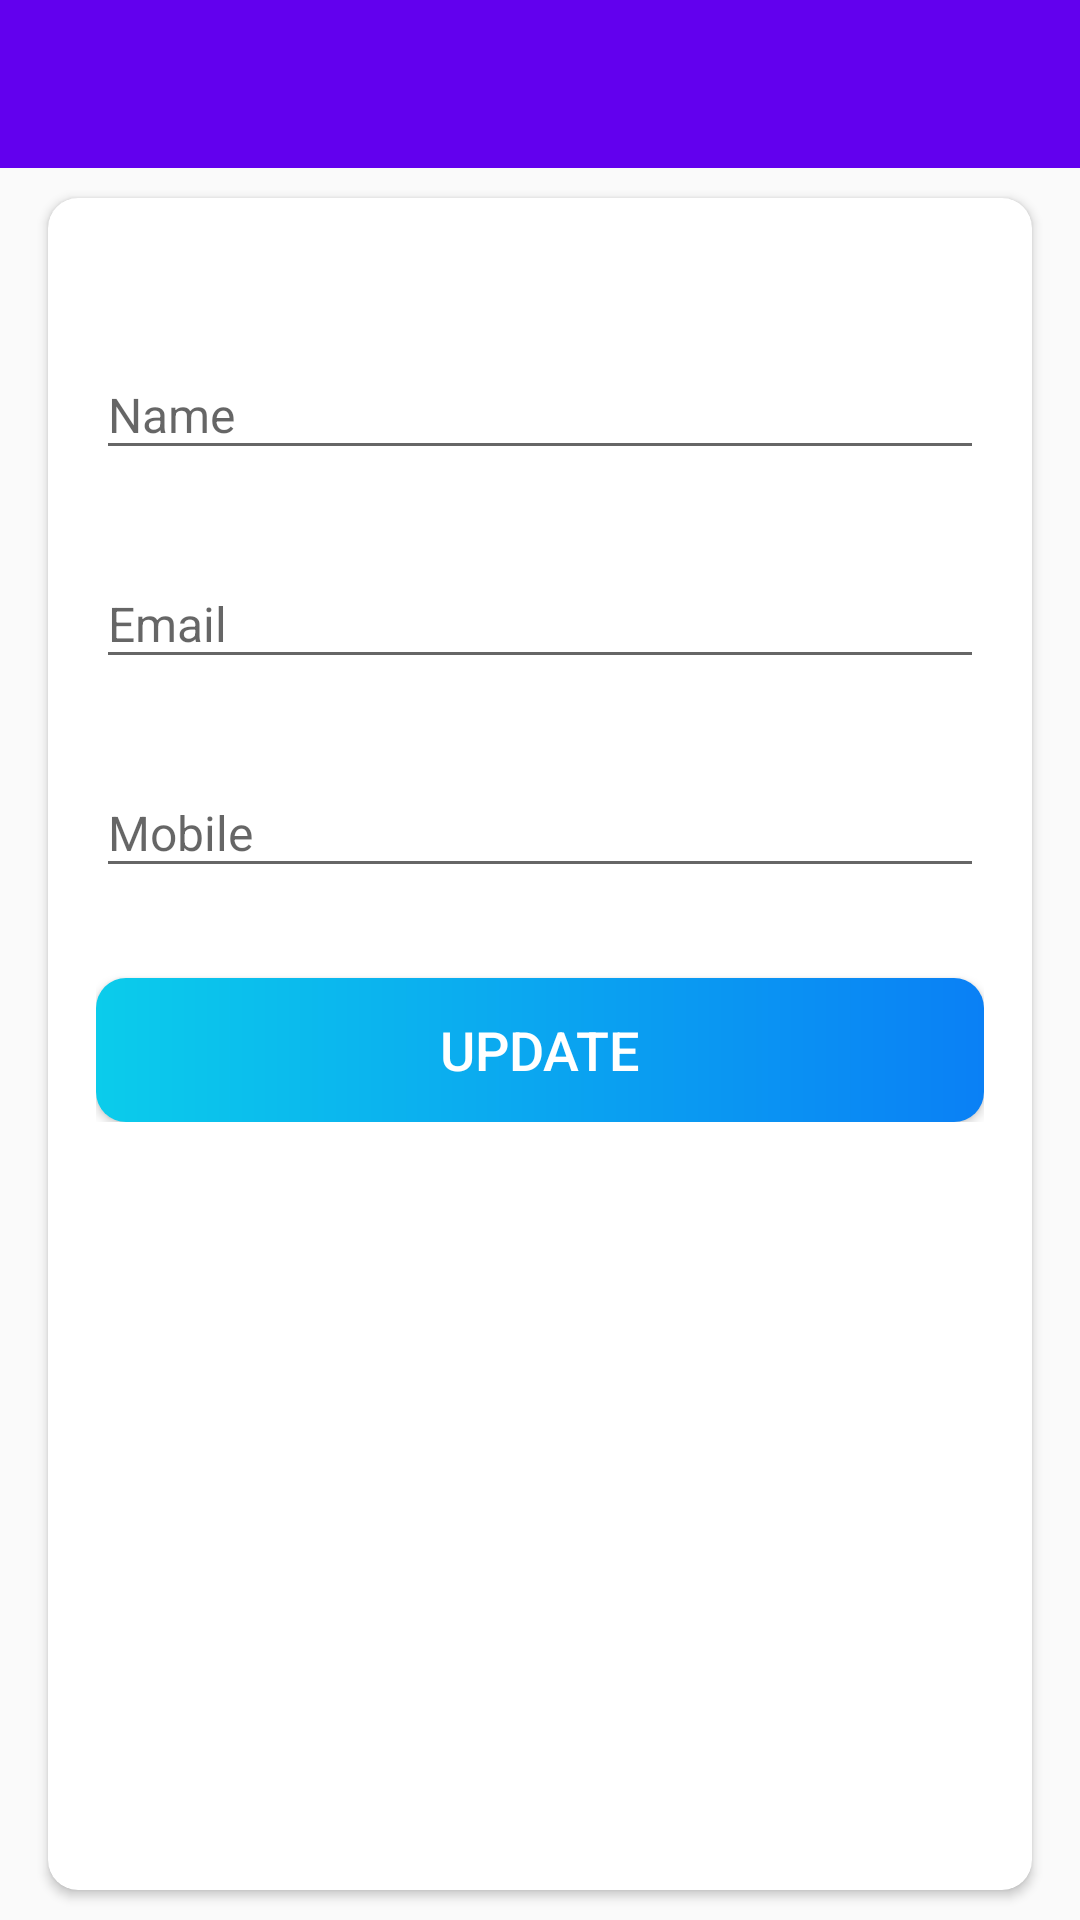

Reconstruct the res/layout file that produces this screen, plus the resources it refers to.
<!-- AndroidManifest.xml: activity theme AppTheme.NoActionBar -->
<!-- res/layout/activity_my_profile.xml -->
<?xml version="1.0" encoding="utf-8"?>
<LinearLayout xmlns:android="http://schemas.android.com/apk/res/android"
    xmlns:app="http://schemas.android.com/apk/res-auto"
    xmlns:tools="http://schemas.android.com/tools"
    android:layout_width="match_parent"
    android:layout_height="match_parent"
    android:orientation="vertical"
    tools:context=".activities.MyProfileActivity">

    <com.google.android.material.appbar.AppBarLayout
        android:layout_width="match_parent"
        android:layout_height="wrap_content"
        android:theme="@style/AppTheme.AppBarOverlay">

        <androidx.appcompat.widget.Toolbar
            android:id="@+id/toolbar_my_profile_activity"
            android:layout_width="match_parent"
            android:layout_height="?attr/actionBarSize"
            android:background="?attr/colorPrimary"
            app:popupTheme="@style/AppTheme.PopupOverlay" />
    </com.google.android.material.appbar.AppBarLayout>

    <LinearLayout
        android:layout_width="match_parent"
        android:layout_height="match_parent"
        android:background="@drawable/ic_background">

        <androidx.cardview.widget.CardView
            android:layout_width="match_parent"
            android:layout_height="match_parent"
            android:layout_marginStart="@dimen/my_profile_screen_content_marginStartEnd"
            android:layout_marginTop="@dimen/my_profile_screen_content_marginTopBottom"
            android:layout_marginEnd="@dimen/my_profile_screen_content_marginStartEnd"
            android:layout_marginBottom="@dimen/my_profile_screen_content_marginTopBottom"
            android:elevation="@dimen/card_view_elevation"
            app:cardCornerRadius="@dimen/card_view_corner_radius">

            <LinearLayout
                android:layout_width="match_parent"
                android:layout_height="wrap_content"
                android:gravity="center_horizontal"
                android:orientation="vertical"
                android:padding="@dimen/my_profile_screen_content_padding">

                <com.google.android.material.textfield.TextInputLayout
                    android:layout_width="match_parent"
                    android:layout_height="wrap_content"
                    android:layout_marginTop="@dimen/my_profile_name_til_marginTop">

                    <androidx.appcompat.widget.AppCompatEditText
                        android:id="@+id/et_name"
                        android:layout_width="match_parent"
                        android:layout_height="wrap_content"
                        android:hint="@string/name"
                        android:textSize="@dimen/et_text_size" />

                </com.google.android.material.textfield.TextInputLayout>

                <com.google.android.material.textfield.TextInputLayout
                    android:layout_width="match_parent"
                    android:layout_height="wrap_content"
                    android:layout_marginTop="@dimen/my_profile_et_email_marginTop">

                    <androidx.appcompat.widget.AppCompatEditText
                        android:id="@+id/et_email"
                        android:layout_width="match_parent"
                        android:layout_height="wrap_content"
                        android:focusable="false"
                        android:focusableInTouchMode="false"
                        android:hint="@string/email"
                        android:inputType="textEmailAddress"
                        android:textSize="@dimen/et_text_size" />

                </com.google.android.material.textfield.TextInputLayout>

                <com.google.android.material.textfield.TextInputLayout
                    android:layout_width="match_parent"
                    android:layout_height="wrap_content"
                    android:layout_marginTop="@dimen/my_profile_et_mobile_marginTop">

                    <androidx.appcompat.widget.AppCompatEditText
                        android:id="@+id/et_mobile"
                        android:layout_width="match_parent"
                        android:layout_height="wrap_content"
                        android:hint="@string/mobile"
                        android:inputType="phone"
                        android:textSize="@dimen/et_text_size" />

                </com.google.android.material.textfield.TextInputLayout>

                <Button
                    android:id="@+id/btn_update"
                    android:layout_width="match_parent"
                    android:layout_height="wrap_content"
                    android:layout_gravity="center"
                    android:layout_marginTop="@dimen/my_profile_btn_update_marginTop"
                    android:background="@drawable/shape_button_rounded"
                    android:foreground="?attr/selectableItemBackground"
                    android:gravity="center"
                    android:paddingTop="@dimen/btn_paddingTopBottom"
                    android:paddingBottom="@dimen/btn_paddingTopBottom"
                    android:text="@string/update"
                    android:textColor="@android:color/white"
                    android:textSize="@dimen/btn_text_size" />
            </LinearLayout>
        </androidx.cardview.widget.CardView>
    </LinearLayout>
</LinearLayout>
<!-- resources referenced by this layout -->
<resources>
  <dimen name="btn_paddingTopBottom">8dp</dimen>
  <dimen name="btn_text_size">18sp</dimen>
  <dimen name="card_view_corner_radius">10dp</dimen>
  <dimen name="card_view_elevation">10dp</dimen>
  <dimen name="et_text_size">16sp</dimen>
  <dimen name="my_profile_btn_update_marginTop">30dp</dimen>
  <dimen name="my_profile_et_email_marginTop">20dp</dimen>
  <dimen name="my_profile_et_mobile_marginTop">20dp</dimen>
  <dimen name="my_profile_name_til_marginTop">25dp</dimen>
  <dimen name="my_profile_screen_content_marginStartEnd">16dp</dimen>
  <dimen name="my_profile_screen_content_marginTopBottom">10dp</dimen>
  <dimen name="my_profile_screen_content_padding">16dp</dimen>
  <!-- drawable shape_button_rounded (drawable) -->
  <?xml version="1.0" encoding="utf-8"?>
  <shape xmlns:android="http://schemas.android.com/apk/res/android"
      android:shape="rectangle">
      <gradient
          android:angle="360"
          android:endColor="#0A80F5"
          android:startColor="#0BCCEB"
          android:type="linear" />
      <corners android:radius="10dp" />
  </shape>
  <string name="email">Email</string>
  <string name="mobile">Mobile</string>
  <string name="name">Name</string>
  <string name="update">UPDATE</string>
  <style name="AppTheme.AppBarOverlay" parent="ThemeOverlay.AppCompat.Dark.ActionBar" />
  <style name="AppTheme.PopupOverlay" parent="ThemeOverlay.AppCompat.Light" />
  <style name="AppTheme.NoActionBar">
          <item name="windowActionBar">false</item>
          <item name="windowNoTitle">true</item>
      </style>
</resources>
